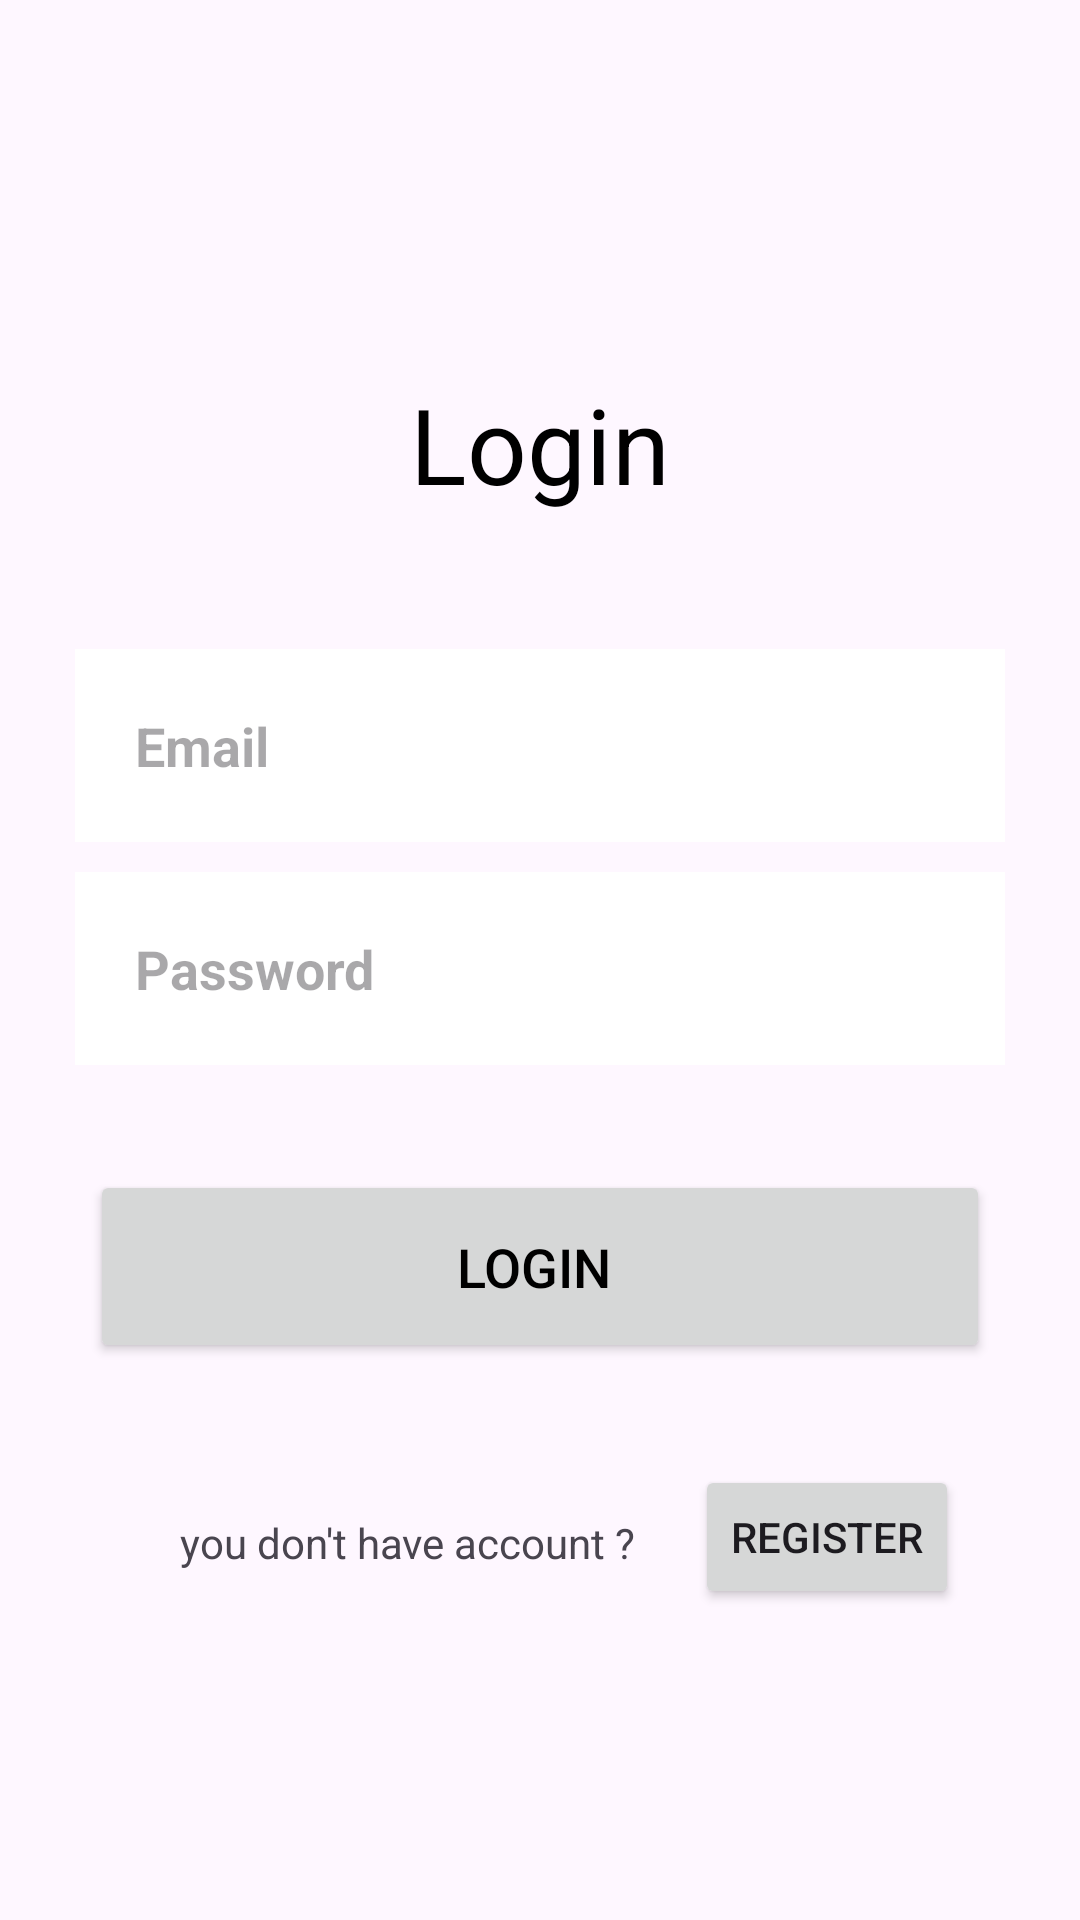

Produce the Android XML layout that renders to this screen, including the resource entries it uses.
<!-- AndroidManifest.xml: application theme Theme.MyApplication -->
<!-- res/layout/login.xml -->
<?xml version="1.0" encoding="utf-8"?>
<androidx.appcompat.widget.LinearLayoutCompat xmlns:android="http://schemas.android.com/apk/res/android"
    xmlns:app="http://schemas.android.com/apk/res-auto"
    xmlns:tools="http://schemas.android.com/tools"
    android:layout_width="match_parent"
    android:layout_height="match_parent"
    android:gravity="center"
    android:orientation="vertical"
    android:padding="20dp"
    tools:context=".LoginActivity">

    <TextView
        android:layout_width="wrap_content"
        android:layout_height="wrap_content"
        android:layout_margin="30dp"
        android:padding="10dp"
        android:text="Login"
        android:textColor="#000"
        android:textSize="35sp" />


    <EditText
        android:id="@+id/log_Email"
        android:layout_width="match_parent"
        android:layout_height="wrap_content"
        android:layout_margin="5dp"
        android:background="@color/white"
        android:hint="Email"

        android:padding="20dp"
        android:textSize="18sp"
        android:textStyle="bold" />

    <EditText
        android:id="@+id/log_password"
        android:layout_width="match_parent"
        android:layout_height="wrap_content"
        android:layout_margin="5dp"
        android:background="@color/white"
        android:hint="Password"
        android:inputType="textPassword"
        android:padding="20dp"
        android:textSize="18sp"
        android:textStyle="bold" />

    <LinearLayout
        android:id="@+id/linear_layout_1"
        android:layout_width="match_parent"
        android:layout_height="wrap_content"
        android:layout_margin="10dp"
        android:gravity="center"
        android:orientation="horizontal">











    </LinearLayout>

    <Button
        android:id="@+id/log_button"
        android:layout_width="match_parent"
        android:layout_height="wrap_content"
        android:layout_margin="10dp"
        android:layout_marginTop="20dp"

        android:padding="20dp"
        android:text="Login "
        android:textColor="@android:color/black"
        android:textSize="18sp" />


    <androidx.appcompat.widget.LinearLayoutCompat

        android:layout_width="wrap_content"
        android:layout_height="wrap_content"
        android:orientation="horizontal"
        android:padding="16dp"
       >

        <TextView

            android:layout_width="wrap_content"
            android:layout_height="wrap_content"
            android:text="you don't have account ?"
            android:layout_margin="10dp"
            tools:layout_editor_absoluteX="57dp"
            android:padding="10dp"
            tools:layout_editor_absoluteY="152dp" />
        <Button
            android:id="@+id/reg_go"
            android:layout_width="wrap_content"
            android:layout_height="wrap_content"
            android:text="Register"
            android:layout_marginTop="8dp"></Button>



    </androidx.appcompat.widget.LinearLayoutCompat>

</androidx.appcompat.widget.LinearLayoutCompat>
<!-- resources referenced by this layout -->
<resources>
  <style name="Theme.MyApplication" parent="Base.Theme.MyApplication" />
  <style name="Base.Theme.MyApplication" parent="Theme.Material3.DayNight.NoActionBar">
          Brand_help.setMovementMethod(new ScrollingMovementMethod());
  
  
          
          
          
      </style>
  <!-- not gathered from this repository: default colours our renderer supplied (Android Studio template values) -->
  <color name="white">#FFFFFFFF</color>
</resources>
